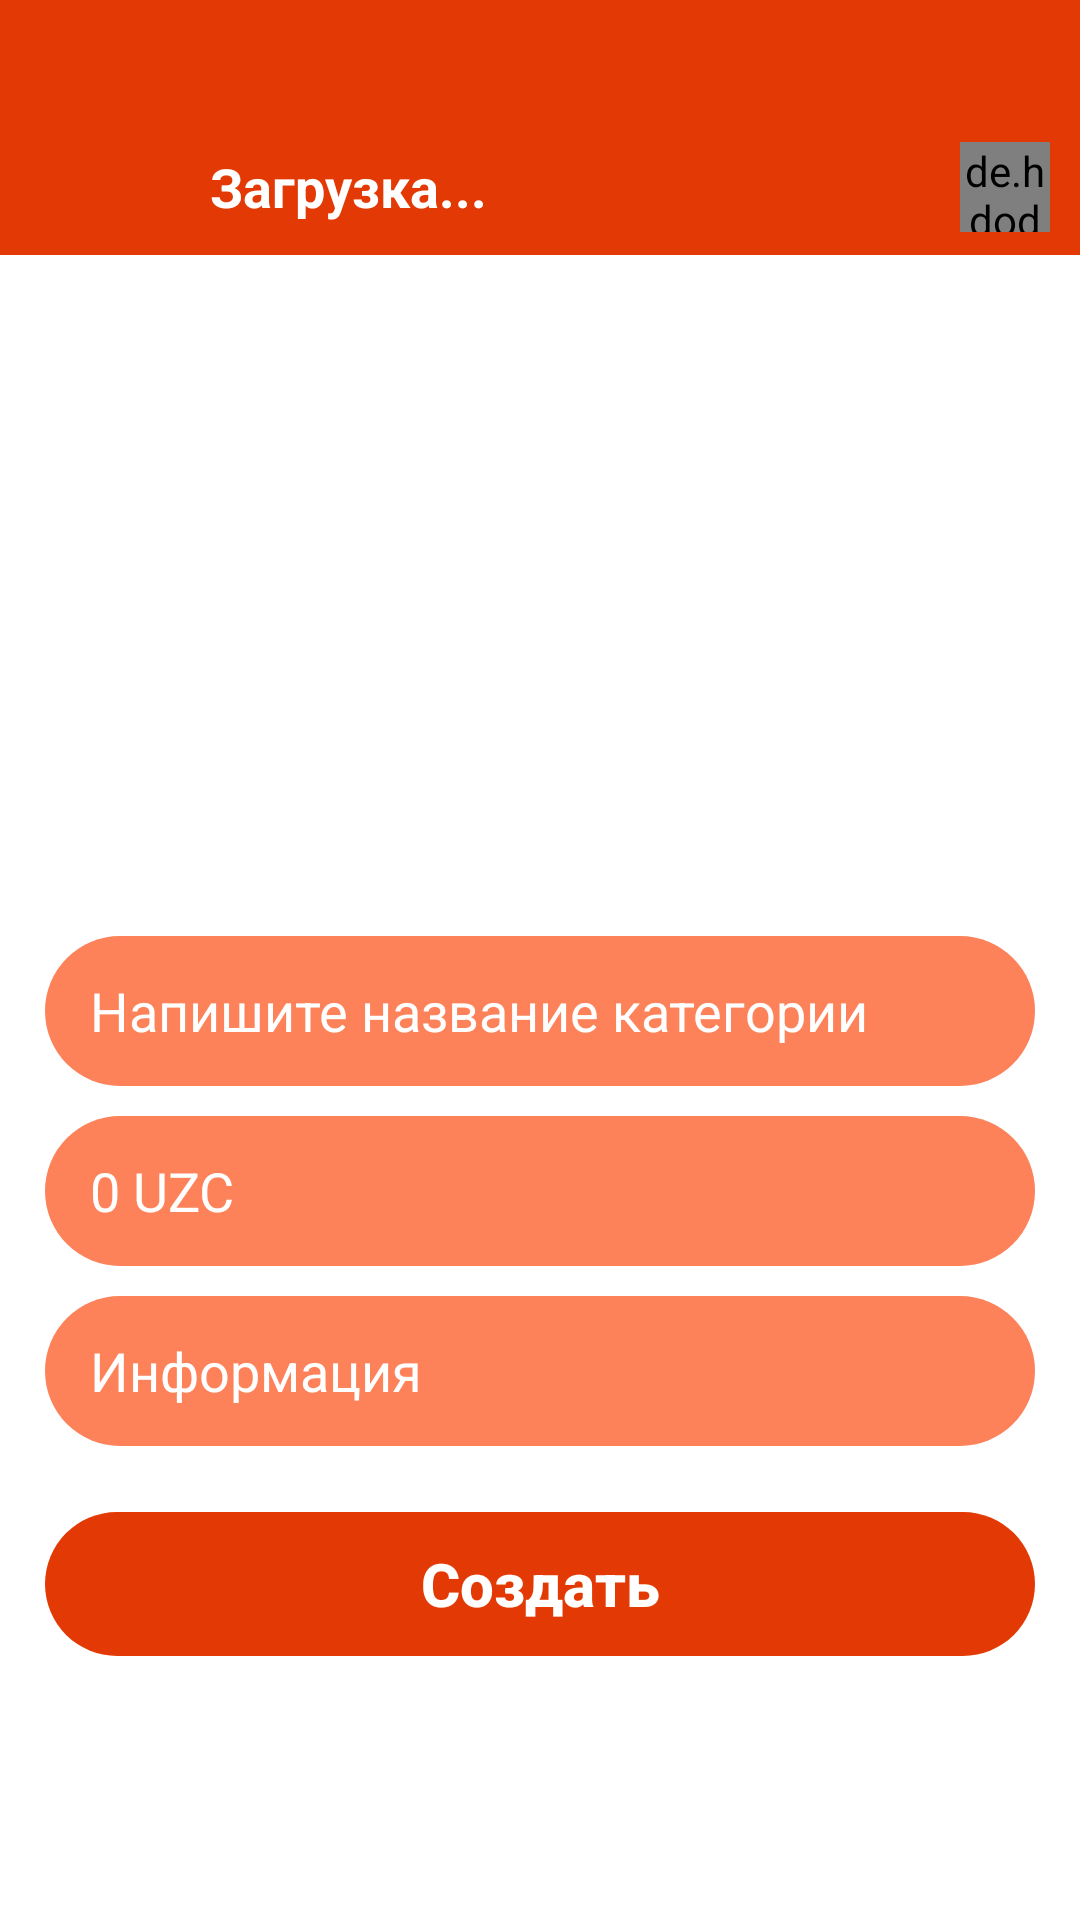

Here is an Android app screen rendered from its layout file. Give the layout XML and the strings, colors and styles it references.
<!-- AndroidManifest.xml: application theme Theme.Online_Shopping_2 -->
<!-- res/layout/activity_main3.xml -->
<?xml version="1.0" encoding="utf-8"?>
<LinearLayout xmlns:android="http://schemas.android.com/apk/res/android"
    xmlns:app="http://schemas.android.com/apk/res-auto"
    xmlns:tools="http://schemas.android.com/tools"
    android:layout_width="match_parent"
    android:layout_height="match_parent"
    android:orientation="vertical"
    android:background="@color/white"
    tools:context=".view.MainActivity3">

    <View
        android:background="#E33A05"
        android:layout_width="match_parent"
        android:layout_height="40dp"></View>

    <androidx.appcompat.widget.Toolbar
        android:background="#E33A05"
        android:layout_width="match_parent"
        android:layout_height="45dp">

        <ImageView
            android:clickable="true"
            android:id="@+id/backm3"
            android:src="@drawable/round_chevron_left_24"
            android:layout_width="40dp"
            android:layout_height="40dp"></ImageView>

        <RelativeLayout
            android:layout_marginLeft="30dp"
            android:layout_width="match_parent"
            android:layout_height="wrap_content">

            <TextView
                android:id="@+id/textviewcategorynametitle"
                android:layout_centerVertical="true"
                android:textStyle="bold"
                android:textSize="18dp"
                android:textColor="@color/white"
                android:text="Загрузка..."
                android:layout_width="wrap_content"
                android:layout_height="wrap_content"></TextView>

            <de.hdodenhof.circleimageview.CircleImageView
                android:id="@+id/circleimageviewcategory"
                android:layout_marginRight="10dp"
                android:layout_alignParentEnd="true"
                android:src="@drawable/noimage"
                android:layout_width="30dp"
                android:layout_height="30dp"></de.hdodenhof.circleimageview.CircleImageView>

        </RelativeLayout>

    </androidx.appcompat.widget.Toolbar>

    <ScrollView
        android:layout_width="match_parent"
        android:layout_height="match_parent">

        <LinearLayout
            android:orientation="vertical"
            android:layout_width="match_parent"
            android:layout_height="match_parent">

            <RelativeLayout
                android:layout_width="match_parent"
                android:layout_height="wrap_content">

                <ImageView
                    android:src="@drawable/noimage"
                    android:id="@+id/imageviewopengalleryproduct"
                    android:layout_width="match_parent"
                    android:layout_height="220dp"></ImageView>

                <androidx.recyclerview.widget.RecyclerView
                    android:layout_below="@id/imageviewopengalleryproduct"
                    android:id="@+id/recyclerviewselectimages"
                    android:layout_width="match_parent"
                    android:layout_height="wrap_content"></androidx.recyclerview.widget.RecyclerView>

                <ProgressBar
                    android:layout_below="@id/recyclerviewselectimages"
                    android:indeterminate="true"
                    android:indeterminateTintMode="src_atop"
                    android:indeterminateTint="#E33A05"
                    android:layout_marginHorizontal="15dp"
                    android:layout_marginTop="20dp"
                    android:id="@+id/progressbaruploadproduct"
                    android:layout_width="match_parent"
                    android:layout_height="wrap_content"
                    style="@style/Widget.AppCompat.ProgressBar.Horizontal"
                    android:visibility="gone"></ProgressBar>

                <TextView
                    android:visibility="gone"
                    android:layout_marginLeft="15dp"
                    android:text="0%"
                    android:layout_below="@id/progressbaruploadproduct"
                    android:id="@+id/textviewprogressproduct"
                    android:textSize="40dp"
                    android:layout_width="wrap_content"
                    android:layout_height="wrap_content"></TextView>

            </RelativeLayout>

            <LinearLayout
                android:paddingVertical="2dp"
                android:paddingHorizontal="15dp"
                android:orientation="vertical"
                android:layout_width="match_parent"
                android:layout_height="wrap_content">

                <EditText
                    android:textColor="@color/white"
                    android:textColorHint="@color/white"
                    android:layout_marginVertical="5dp"
                    android:id="@+id/edittextproductname"
                    android:hint="Напишите название категории"
                    android:paddingVertical="10dp"
                    android:paddingHorizontal="15dp"
                    android:background="@drawable/edittextbackground"
                    android:layout_width="match_parent"
                    android:layout_height="50dp"></EditText>

                <EditText
                    android:textColor="@color/white"
                    android:textColorHint="@color/white"
                    android:layout_marginVertical="5dp"
                    android:id="@+id/edittextproductprice"
                    android:hint="0 UZC"
                    android:paddingVertical="10dp"
                    android:paddingHorizontal="15dp"
                    android:background="@drawable/edittextbackground"
                    android:layout_width="match_parent"
                    android:layout_height="50dp"></EditText>

                <EditText
                    android:textColor="@color/white"
                    android:textColorHint="@color/white"
                    android:layout_marginVertical="5dp"
                    android:id="@+id/edittextproductdescription"
                    android:hint="Информация"
                    android:paddingVertical="10dp"
                    android:paddingHorizontal="15dp"
                    android:background="@drawable/edittextbackground"
                    android:layout_width="match_parent"
                    android:layout_height="50dp"></EditText>

            </LinearLayout>



            <RelativeLayout
                android:layout_margin="15dp"
                android:layout_width="match_parent"
                android:layout_height="wrap_content">

                <androidx.appcompat.widget.AppCompatButton
                    android:enabled="false"
                    android:id="@+id/buttonaddproduct"
                    android:text="Создать"
                    android:textColor="@color/white"
                    android:textStyle="bold"
                    android:textAllCaps="false"
                    android:textSize="20dp"
                    android:layout_alignParentBottom="true"
                    android:background="@drawable/buttonbackground"
                    android:layout_width="match_parent"
                    android:layout_height="wrap_content"></androidx.appcompat.widget.AppCompatButton>

            </RelativeLayout>

        </LinearLayout>

    </ScrollView>





</LinearLayout>
<!-- resources referenced by this layout -->
<resources>
  <!-- drawable buttonbackground (drawable) -->
  <?xml version="1.0" encoding="utf-8"?>
  <shape xmlns:android="http://schemas.android.com/apk/res/android"
      android:shape="rectangle">
  
      <solid android:color="#E33A05"></solid>
      <corners android:radius="40dp"></corners>
  
  </shape>
  <!-- drawable edittextbackground (drawable) -->
  <?xml version="1.0" encoding="utf-8"?>
  <shape xmlns:android="http://schemas.android.com/apk/res/android"
      android:shape="rectangle">
  
      <solid android:color="#FD8159"></solid>
      <corners android:radius="40dp"></corners>
  
  </shape>
  <style name="Theme.Online_Shopping_2" parent="Base.Theme.Online_Shopping_2" />
  <style name="Base.Theme.Online_Shopping_2" parent="Theme.Material3.DayNight.NoActionBar">
          <item name="android:windowTranslucentStatus">true</item>
          <item name="android:windowTranslucentNavigation">true</item>
          
          
      </style>
  <!-- not gathered from this repository: default colours our renderer supplied (Android Studio template values) -->
  <color name="white">#FFFFFFFF</color>
</resources>
